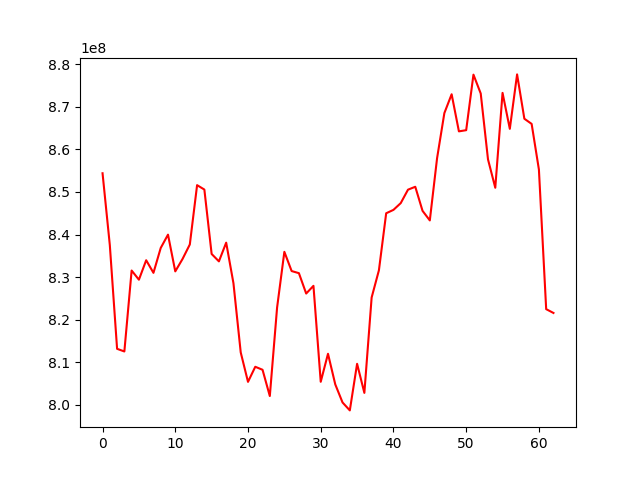

Data behind this chart, as committed beside it:
, 0
0, 854400516
1, 837518399
2, 813143143
3, 812519354
4, 831540945
5, 829386752
6, 833959736
7, 830994955
8, 836845124
9, 839973654
10, 831343128
11, 834259395
12, 837663176
13, 851605661
14, 850569030
15, 835432464
16, 833693291
17, 838089667
18, 828547658
19, 812297002
20, 805377976
21, 808922620
22, 808216176
23, 802041989
24, 822845253
25, 835934099
26, 831416244
27, 830921012
28, 826133213
29, 827942671
30, 805397078
31, 811973950
32, 804779754
33, 800532105
34, 798670153
35, 809620278
36, 802788726
37, 825200252
38, 831589484
39, 844998351
40, 845794730
41, 847381860
42, 850542551
43, 851223275
44, 845565798
45, 843314984
46, 857960128
47, 868538266
48, 872963734
49, 864246363
50, 864522730
51, 877574271
52, 873142816
53, 857657512
54, 850997088
55, 873286138
56, 864841516
57, 877631665
58, 867209823
59, 866000338
... 3 more rows
